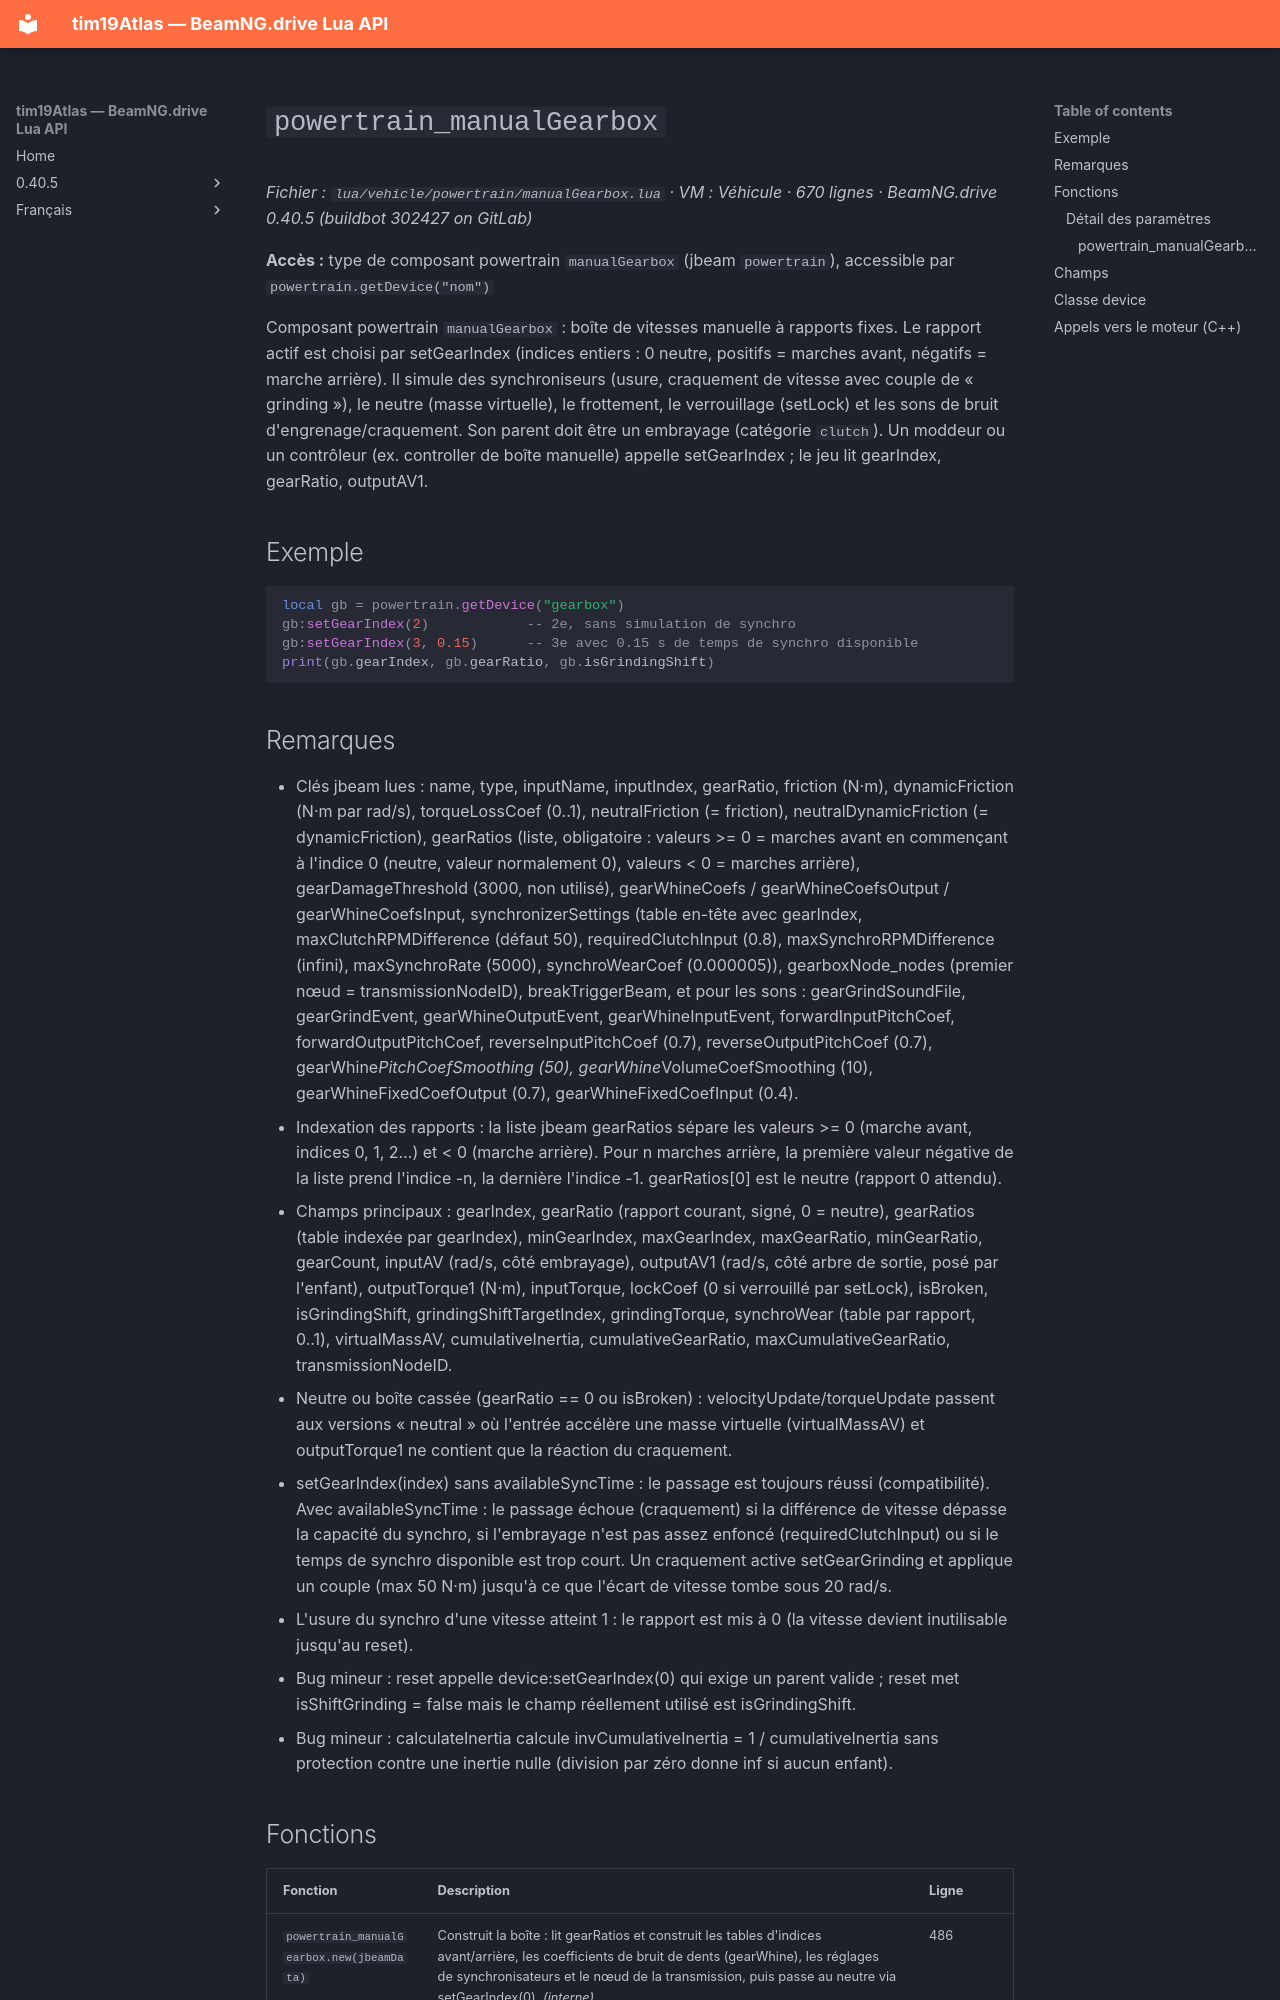

repository: Tim0219800/beamng-lua-atlas · page: fr/0.40.5/vehicle/powertrain/manualGearbox.html · generator: mkdocs

# `powertrain_manualGearbox`

*Fichier : `lua/vehicle/powertrain/manualGearbox.lua` · VM : Véhicule · 670 lignes · BeamNG.drive 0.40.5 (buildbot 302427 on GitLab)*

**Accès :** type de composant powertrain `manualGearbox` (jbeam `powertrain`), accessible par `powertrain.getDevice("nom")`

Composant powertrain `manualGearbox` : boîte de vitesses manuelle à rapports fixes. Le rapport actif est choisi par setGearIndex (indices entiers : 0 neutre, positifs = marches avant, négatifs = marche arrière). Il simule des synchroniseurs (usure, craquement de vitesse avec couple de « grinding »), le neutre (masse virtuelle), le frottement, le verrouillage (setLock) et les sons de bruit d'engrenage/craquement. Son parent doit être un embrayage (catégorie `clutch`). Un moddeur ou un contrôleur (ex. controller de boîte manuelle) appelle setGearIndex ; le jeu lit gearIndex, gearRatio, outputAV1.

## Exemple

```lua
local gb = powertrain.getDevice("gearbox")
gb:setGearIndex(2)            -- 2e, sans simulation de synchro
gb:setGearIndex(3, 0.15)      -- 3e avec 0.15 s de temps de synchro disponible
print(gb.gearIndex, gb.gearRatio, gb.isGrindingShift)
```
